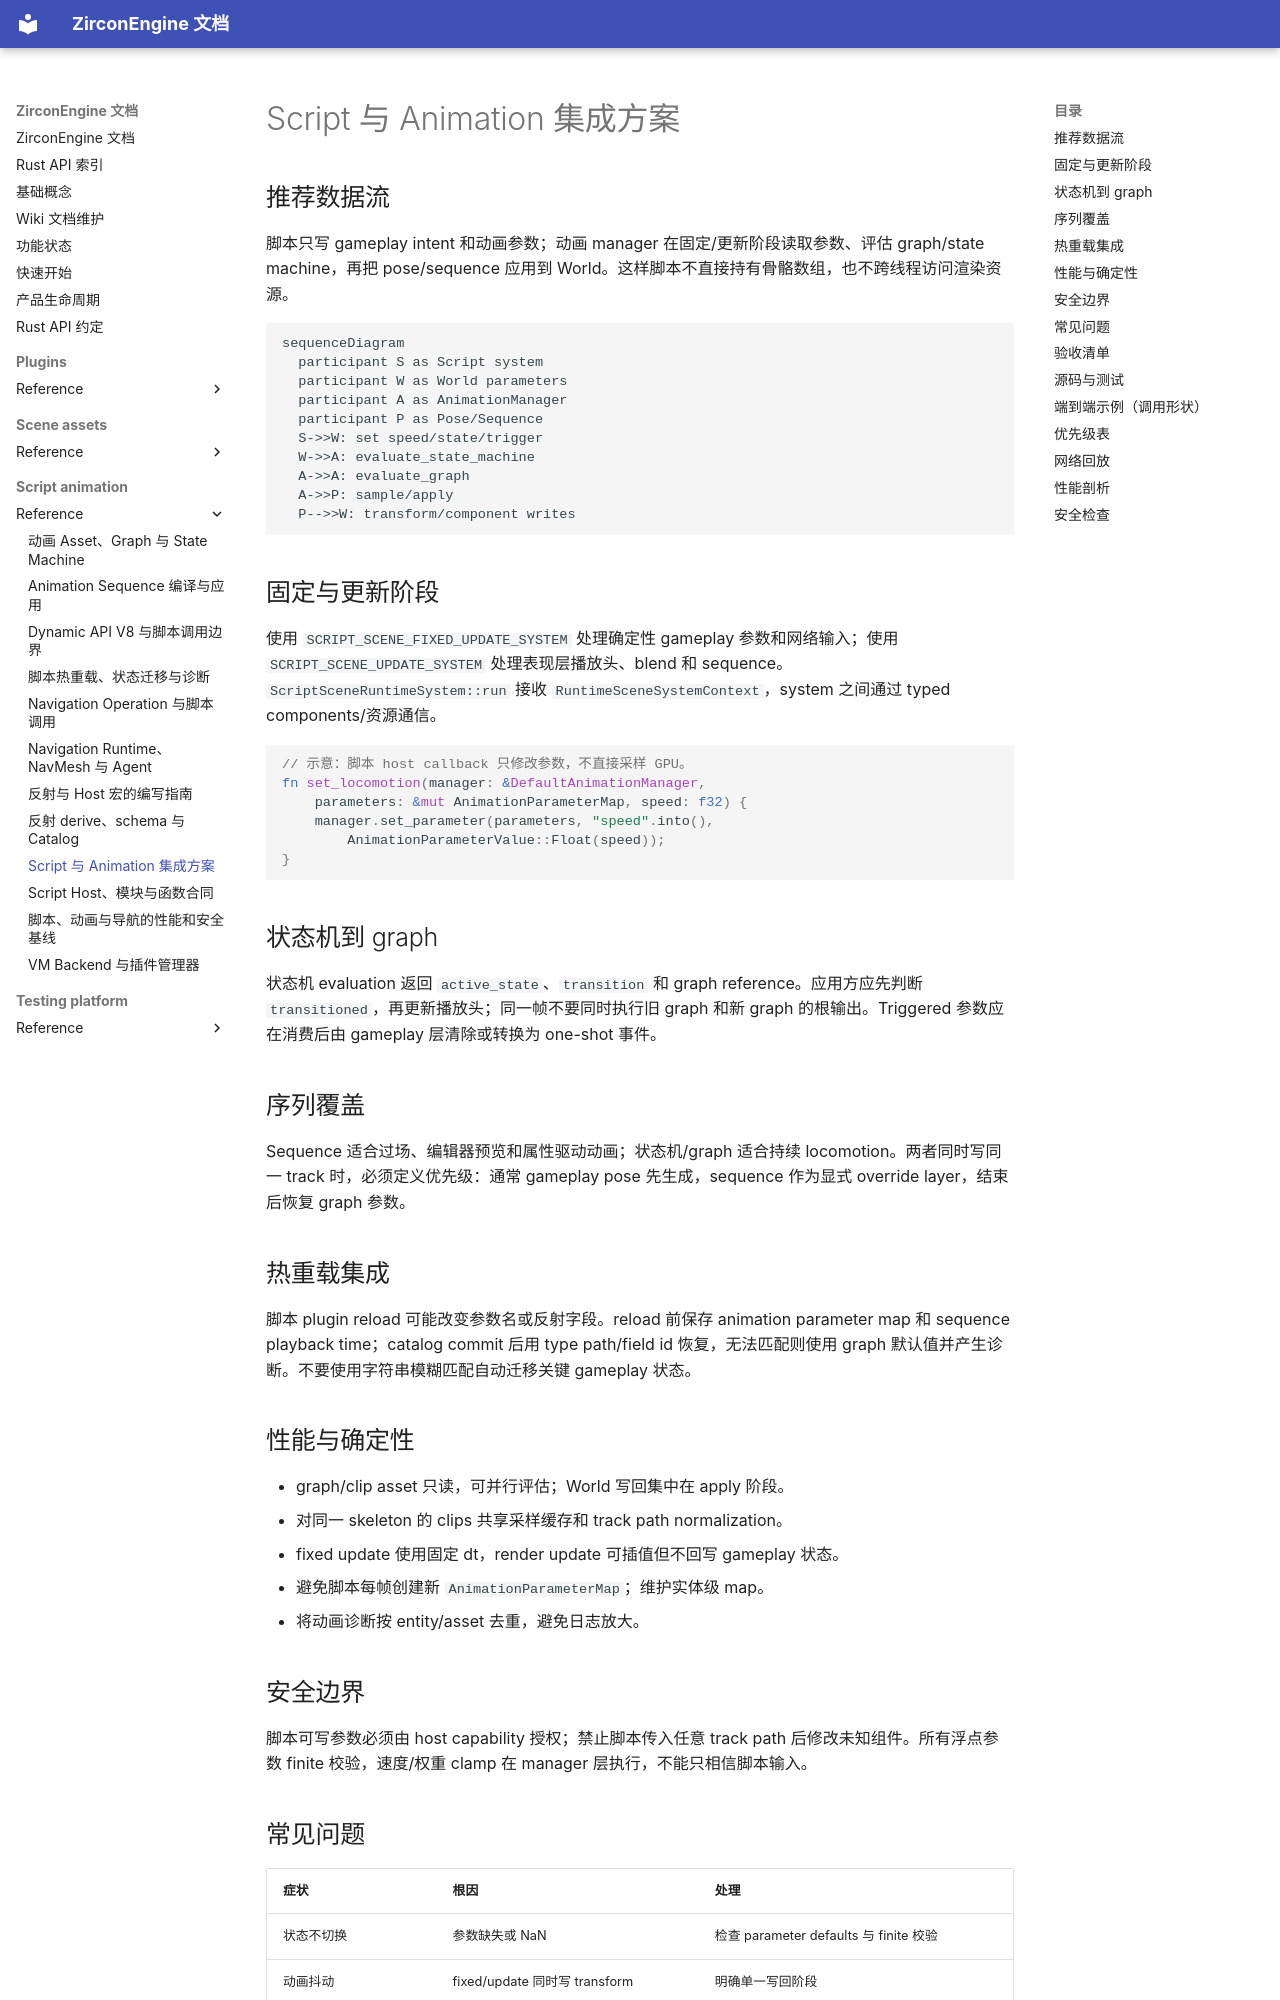

repository: He-Jiahui/ZirconEngine · page: script-animation/reference/script-animation-integration/index.html · generator: mkdocs

---
related_code:
  - zircon_runtime/src/script/vm/scene_system.rs
  - zircon_runtime/src/animation/manager/mod.rs
  - zircon_runtime/src/animation/sequence/compiled.rs
  - zircon_runtime/src/dynamic_api/session/script_systems.rs
implementation_files:
  - zircon_runtime/src/script/vm/scene_system.rs
  - zircon_runtime/src/animation
  - zircon_runtime/src/dynamic_api/session/script_systems.rs
plan_sources:
  - user: 2026-09-09 扩展脚本、反射、动画与导航公开接口文档
tests:
  - zircon_runtime/src/script/vm/tests
  - zircon_runtime/src/animation/sequence/tests/cases.rs
  - zircon_runtime/src/dynamic_api/session/tests/vampire_gameplay.rs
doc_type: workflow-detail
---

# Script 与 Animation 集成方案

## 推荐数据流

脚本只写 gameplay intent 和动画参数；动画 manager 在固定/更新阶段读取参数、评估 graph/state machine，再把 pose/sequence 应用到 World。这样脚本不直接持有骨骼数组，也不跨线程访问渲染资源。

```mermaid
sequenceDiagram
  participant S as Script system
  participant W as World parameters
  participant A as AnimationManager
  participant P as Pose/Sequence
  S->>W: set speed/state/trigger
  W->>A: evaluate_state_machine
  A->>A: evaluate_graph
  A->>P: sample/apply
  P-->>W: transform/component writes
```

## 固定与更新阶段

使用 `SCRIPT_SCENE_FIXED_UPDATE_SYSTEM` 处理确定性 gameplay 参数和网络输入；使用 `SCRIPT_SCENE_UPDATE_SYSTEM` 处理表现层播放头、blend 和 sequence。`ScriptSceneRuntimeSystem::run` 接收 `RuntimeSceneSystemContext`，system 之间通过 typed components/资源通信。

```rust
// 示意：脚本 host callback 只修改参数，不直接采样 GPU。
fn set_locomotion(manager: &DefaultAnimationManager,
    parameters: &mut AnimationParameterMap, speed: f32) {
    manager.set_parameter(parameters, "speed".into(),
        AnimationParameterValue::Float(speed));
}
```

## 状态机到 graph

状态机 evaluation 返回 `active_state`、`transition` 和 graph reference。应用方应先判断 `transitioned`，再更新播放头；同一帧不要同时执行旧 graph 和新 graph 的根输出。Triggered 参数应在消费后由 gameplay 层清除或转换为 one-shot 事件。

## 序列覆盖

Sequence 适合过场、编辑器预览和属性驱动动画；状态机/graph 适合持续 locomotion。两者同时写同一 track 时，必须定义优先级：通常 gameplay pose 先生成，sequence 作为显式 override layer，结束后恢复 graph 参数。

## 热重载集成

脚本 plugin reload 可能改变参数名或反射字段。reload 前保存 animation parameter map 和 sequence playback time；catalog commit 后用 type path/field id 恢复，无法匹配则使用 graph 默认值并产生诊断。不要使用字符串模糊匹配自动迁移关键 gameplay 状态。

## 性能与确定性

- graph/clip asset 只读，可并行评估；World 写回集中在 apply 阶段。
- 对同一 skeleton 的 clips 共享采样缓存和 track path normalization。
- fixed update 使用固定 dt，render update 可插值但不回写 gameplay 状态。
- 避免脚本每帧创建新 `AnimationParameterMap`；维护实体级 map。
- 将动画诊断按 entity/asset 去重，避免日志放大。
